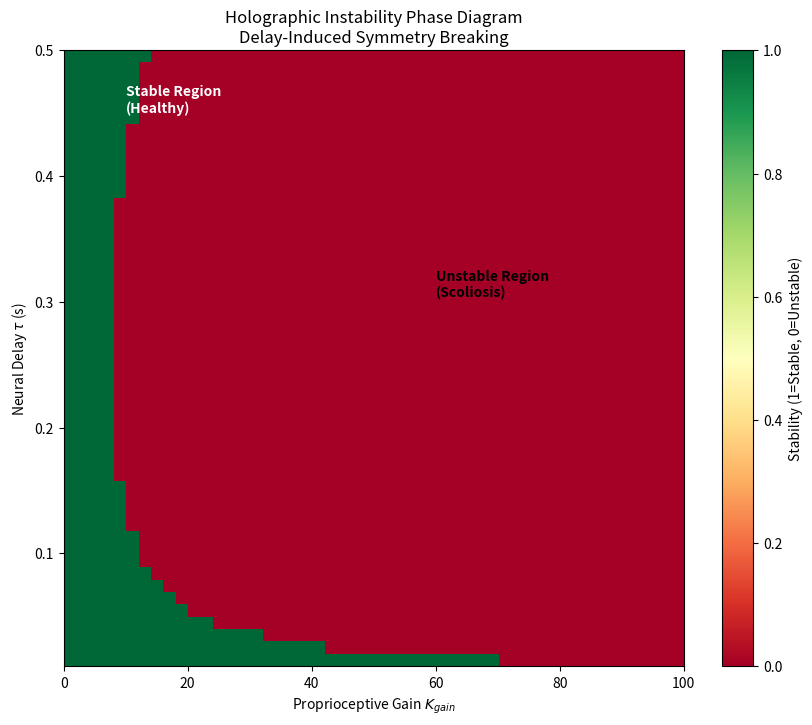

Write the Python code that produced this figure.
import os

import matplotlib.pyplot as plt
import numpy as np
from scipy.signal import find_peaks

# Ensure output directory exists
output_dir = "outputs/figures"
os.makedirs(output_dir, exist_ok=True)

def simulate_dde(K, tau, I, omega_n, T_max=10.0, dt=0.01):
    """
    Simulates the Delay Differential Equation:
    I * theta''(t) + B_damping * theta'(t) + K_stiff * theta(t) + K_gain * theta(t-tau) = 0

    Rearranged:
    theta''(t) = -omega_n^2 * theta(t) - (K_gain/I) * theta(t-tau) - gamma * theta'(t)

    Here we assume some passive damping gamma for realism, otherwise it's always marginally stable/unstable.
    """
    steps = int(T_max / dt)
    t = np.linspace(0, T_max, steps)

    # State: [theta, theta_dot]
    theta = np.zeros(steps)
    theta_dot = np.zeros(steps)

    # Initial condition: small perturbation
    theta[0] = 0.01
    theta_dot[0] = 0.0

    # History buffer (for t < 0, assume 0)
    delay_steps = int(tau / dt)

    # Passive damping ratio (zeta)
    zeta = 0.1
    gamma = 2 * zeta * omega_n

    for i in range(steps - 1):
        # Current values
        th = theta[i]
        w = theta_dot[i]

        # Delayed value
        if i >= delay_steps:
            th_delayed = theta[i - delay_steps]
        else:
            th_delayed = 0.0 # History is zero before t=0

        # Acceleration
        # alpha = -omega_n^2 * th - (K/I) * th_delayed - gamma * w
        # Note: In the derivation, omega_n^2 includes the passive stiffness term B.
        # The delayed term is the ACTIVE control K_gain.

        alpha = - (omega_n**2) * th - (K / I) * th_delayed - gamma * w

        # Euler integration
        theta_dot[i+1] = w + alpha * dt
        theta[i+1] = th + w * dt

    return t, theta

def check_stability(theta):
    """
    Checks if the amplitude is growing or decaying.
    """
    # Look at the last 30% of the signal
    n = len(theta)
    tail = theta[int(n*0.7):]

    # Find peaks
    peaks, _ = find_peaks(np.abs(tail))
    if len(peaks) < 2:
        # If no peaks, check if value is diverging or close to zero
        if np.max(np.abs(tail)) > 1.0: # Arbitrary threshold for divergence
            return False # Unstable
        return True # Stable

    peak_values = np.abs(tail[peaks])

    # Fit a line to peaks
    # If slope is positive -> unstable
    if len(peak_values) > 1:
        slope = np.polyfit(range(len(peak_values)), peak_values, 1)[0]
        return slope < 0 # Stable if slope is negative (decaying)

    return True

def run_parameter_sweep():
    print("Running parameter sweep for Holographic Instability...")

    # Parameters
    I = 1.0
    omega_n = 2.0 * np.pi * 1.0 # 1 Hz natural frequency

    # Ranges
    # K_gain range
    K_values = np.linspace(0, 100, 50)
    # Delay range (0 to 0.5s)
    tau_values = np.linspace(0.01, 0.5, 50)

    stability_map = np.zeros((len(tau_values), len(K_values)))

    for i, tau in enumerate(tau_values):
        for j, K in enumerate(K_values):
            _, theta = simulate_dde(K, tau, I, omega_n, T_max=10.0, dt=0.005)
            is_stable = check_stability(theta)
            stability_map[i, j] = 1 if is_stable else 0

    # Plotting
    plt.figure(figsize=(10, 8))

    # Extent is [min_x, max_x, min_y, max_y]
    # x is K, y is tau
    plt.imshow(stability_map, origin='lower',
               extent=[K_values.min(), K_values.max(), tau_values.min(), tau_values.max()],
               aspect='auto', cmap='RdYlGn')

    plt.colorbar(label='Stability (1=Stable, 0=Unstable)')
    plt.xlabel(r'Proprioceptive Gain $K_{gain}$')
    plt.ylabel(r'Neural Delay $\tau$ (s)')
    plt.title('Holographic Instability Phase Diagram\nDelay-Induced Symmetry Breaking')

    # Analytical boundary (approximate for K*tau = constant)
    # Theory says K*tau ~ pi/2 * I * omega
    # But strictly: K/I * sin(omega*tau) ...
    # Let's just plot the theoretical curve: K * tau = C
    # At the limit omega -> 0, K*tau ~ 0.
    # The Hopf bifurcation condition: K = I * omega / sin(omega*tau) with omega such that omega = omega_n (roughly)
    # Simple approx: K * tau = Constant

    # Let's plot the hyperbola K * tau = C
    # Empirically find C from the plot or just overlay a curve

    # Add annotation
    plt.text(0.1, 0.9, 'Stable Region\n(Healthy)', transform=plt.gca().transAxes, color='white', fontweight='bold')
    plt.text(0.6, 0.6, 'Unstable Region\n(Scoliosis)', transform=plt.gca().transAxes, color='black', fontweight='bold')

    output_path = os.path.join(output_dir, "holographic_instability_phase_diagram.png")
    plt.savefig(output_path, dpi=300)
    print(f"Plot saved to {output_path}")

if __name__ == "__main__":
    run_parameter_sweep()
